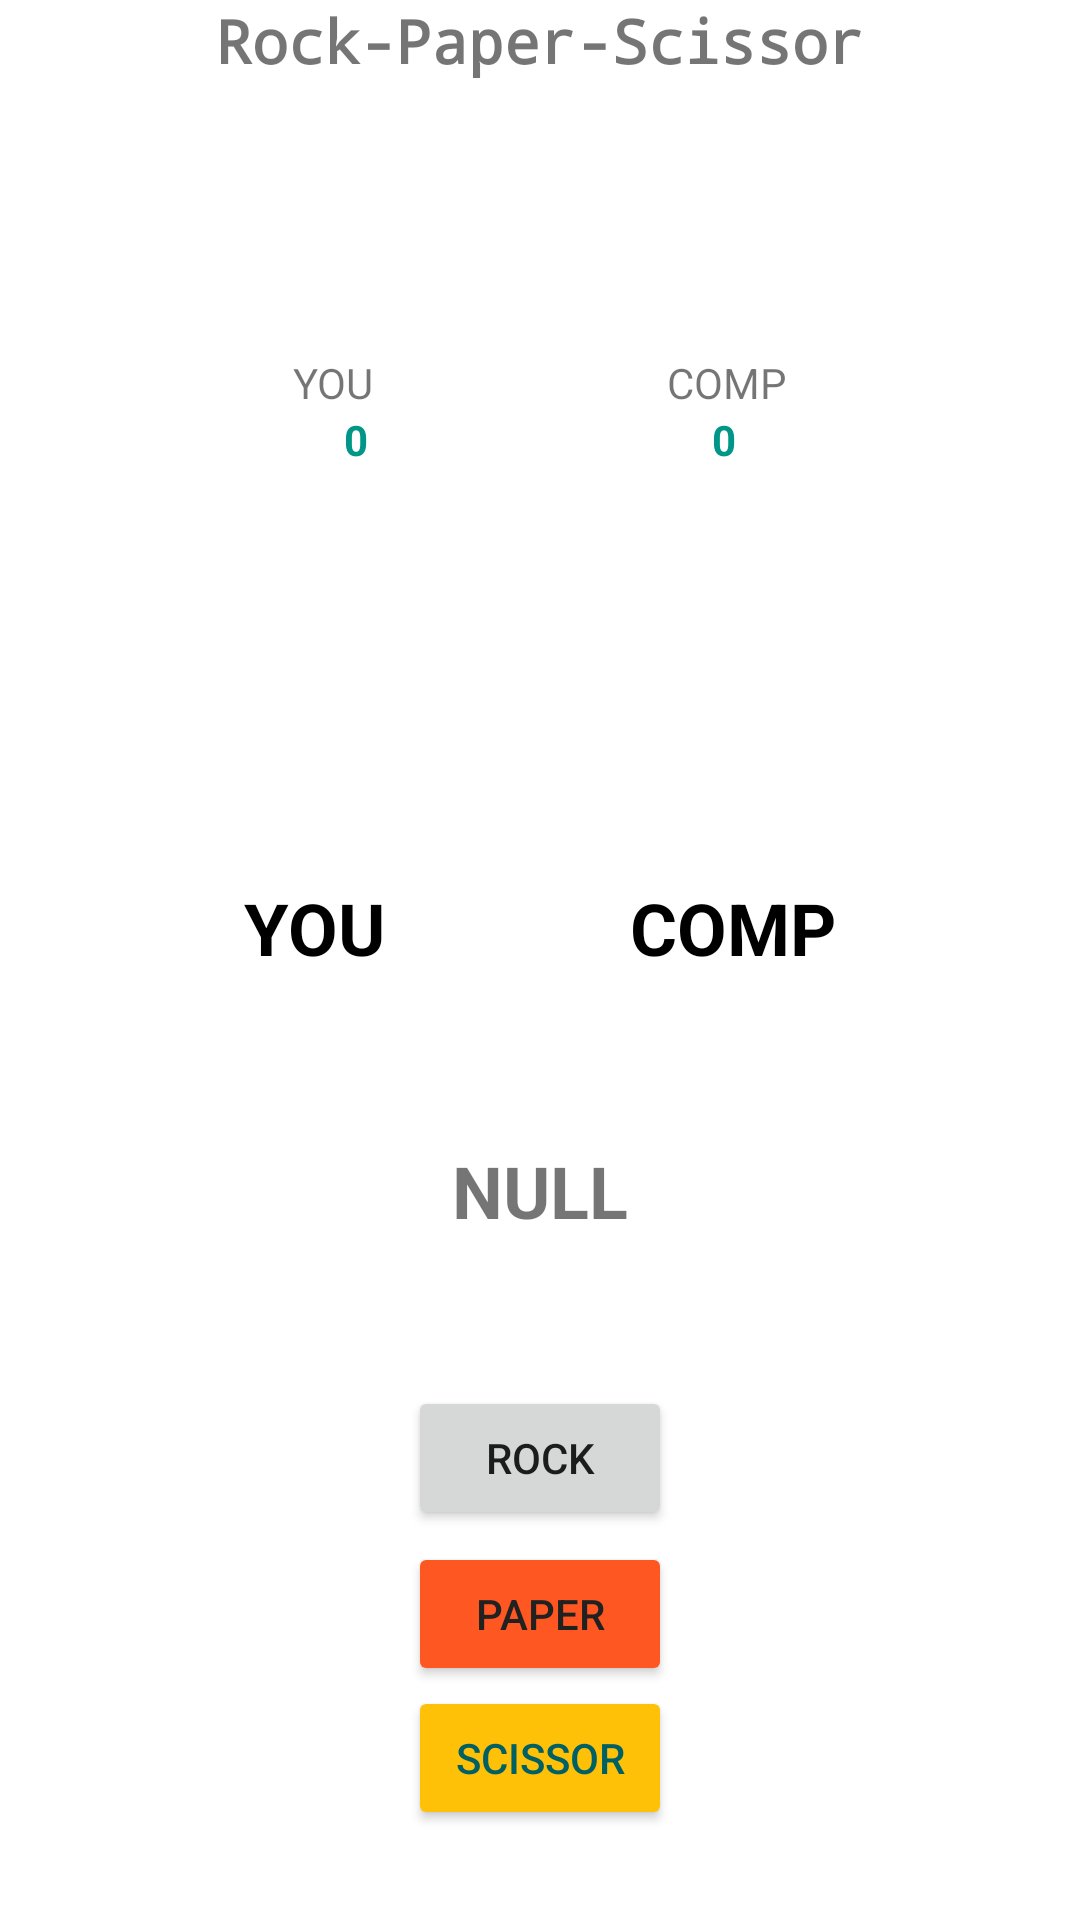

This screen was rendered from an Android layout file. Write that file and the resources it references.
<!-- AndroidManifest.xml: application theme Theme.Game364 -->
<!-- res/layout/activity_main2.xml -->
<?xml version="1.0" encoding="utf-8"?>
<androidx.constraintlayout.widget.ConstraintLayout xmlns:android="http://schemas.android.com/apk/res/android"
    xmlns:app="http://schemas.android.com/apk/res-auto"
    xmlns:tools="http://schemas.android.com/tools"
    android:layout_width="match_parent"
    android:layout_height="match_parent"
    tools:context=".MainActivity2">

    <TextView
        android:id="@+id/tV0"
        android:layout_width="wrap_content"
        android:layout_height="wrap_content"
        android:fontFamily="monospace"
        android:text="@string/rock_paper_scissor"
        android:textSize="20sp"
        android:textStyle="bold"
        app:layout_constraintBottom_toTopOf="@+id/imageView5"
        app:layout_constraintEnd_toEndOf="parent"
        app:layout_constraintHorizontal_bias="0.5"
        app:layout_constraintStart_toStartOf="parent"
        app:layout_constraintTop_toTopOf="parent" />

    <ImageView
        android:id="@+id/imageView5"
        android:layout_width="83dp"
        android:layout_height="91dp"
        android:contentDescription="@string/player"
        app:layout_constraintEnd_toStartOf="@+id/imageView6"
        app:layout_constraintHorizontal_bias="0.5"
        app:layout_constraintStart_toStartOf="parent"
        app:layout_constraintTop_toBottomOf="@+id/tV0"
        tools:ignore="ImageContrastCheck"
        tools:srcCompat="@drawable/dummyavatar" />

    <ImageView
        android:id="@+id/imageView6"
        android:layout_width="83dp"
        android:layout_height="91dp"
        android:contentDescription="@string/robot"
        app:layout_constraintEnd_toEndOf="parent"
        app:layout_constraintHorizontal_bias="0.5"
        app:layout_constraintStart_toEndOf="@+id/imageView5"
        app:layout_constraintTop_toBottomOf="@+id/tV0"
        tools:srcCompat="@drawable/dummycomp" />

    <TextView
        android:id="@+id/tV1"
        android:layout_width="wrap_content"
        android:layout_height="wrap_content"
        android:text="@string/you"
        android:textColor="#000000"
        android:textSize="24sp"
        android:textStyle="bold"
        app:layout_constraintBottom_toTopOf="@+id/linearLayout"
        app:layout_constraintEnd_toStartOf="@+id/tV2"
        app:layout_constraintHorizontal_bias="0.5"
        app:layout_constraintStart_toStartOf="parent"
        app:layout_constraintTop_toBottomOf="@+id/tV7" />

    <TextView
        android:id="@+id/tV2"
        android:layout_width="wrap_content"
        android:layout_height="wrap_content"
        android:text="@string/comp"
        android:textColor="#000000"
        android:textSize="24sp"
        android:textStyle="bold"
        app:layout_constraintBottom_toTopOf="@+id/linearLayout"
        app:layout_constraintEnd_toEndOf="parent"
        app:layout_constraintHorizontal_bias="0.5"
        app:layout_constraintStart_toEndOf="@+id/tV1"
        app:layout_constraintTop_toBottomOf="@+id/tV8" />

    <TextView
        android:id="@+id/tV3"
        android:layout_width="wrap_content"
        android:layout_height="wrap_content"
        android:text="@string/you"
        app:layout_constraintBottom_toTopOf="@+id/tV7"
        app:layout_constraintEnd_toStartOf="@+id/tV4"
        app:layout_constraintHorizontal_bias="0.5"
        app:layout_constraintStart_toStartOf="parent"
        app:layout_constraintTop_toBottomOf="@+id/imageView5" />

    <TextView
        android:id="@+id/tV4"
        android:layout_width="wrap_content"
        android:layout_height="wrap_content"
        android:text="@string/comp"
        app:layout_constraintEnd_toEndOf="parent"
        app:layout_constraintHorizontal_bias="0.5"
        app:layout_constraintStart_toEndOf="@+id/tV3"
        app:layout_constraintTop_toBottomOf="@+id/imageView6" />

    <TextView
        android:id="@+id/tV6"
        android:layout_width="wrap_content"
        android:layout_height="wrap_content"
        android:layout_marginTop="208dp"
        android:text="NULL"
        android:textSize="24sp"
        android:textStyle="bold"
        app:layout_constraintBottom_toTopOf="@+id/linearLayout"
        app:layout_constraintEnd_toEndOf="parent"
        app:layout_constraintStart_toStartOf="parent"
        app:layout_constraintTop_toTopOf="parent"
        app:layout_constraintVertical_bias="0.779" />

    <LinearLayout
        android:id="@+id/linearLayout"
        android:layout_width="wrap_content"
        android:layout_height="wrap_content"
        android:layout_marginBottom="30dp"
        android:orientation="vertical"
        app:layout_constraintBottom_toBottomOf="parent"
        app:layout_constraintEnd_toEndOf="parent"
        app:layout_constraintHorizontal_bias="0.5"
        app:layout_constraintStart_toStartOf="parent"
        tools:ignore="MissingConstraints">

        <Button
            android:id="@+id/button0"
            android:layout_width="match_parent"
            android:layout_height="wrap_content"
            android:layout_marginBottom="4dp"
            android:includeFontPadding="true"
            android:text="@string/rock"
            app:iconPadding="4dp"
            app:layout_constraintBottom_toTopOf="@+id/button1"
            app:layout_constraintEnd_toEndOf="parent"
            app:layout_constraintHorizontal_bias="0.501"
            app:layout_constraintStart_toStartOf="parent" />

        <Button
            android:id="@+id/button1"
            android:layout_width="match_parent"
            android:layout_height="wrap_content"
            android:text="@string/paper"
            android:textColor="#212121"
            app:backgroundTint="#FF5722"
            app:layout_constraintBottom_toTopOf="@+id/button2"
            app:layout_constraintEnd_toEndOf="parent"
            app:layout_constraintHorizontal_bias="0.5"
            app:layout_constraintStart_toStartOf="parent" />

        <Button
            android:id="@+id/button2"
            android:layout_width="match_parent"
            android:layout_height="wrap_content"
            android:text="@string/scissor"
            android:textColor="#006064"
            app:backgroundTint="#FFC107"
            app:layout_constraintBottom_toBottomOf="parent"
            app:layout_constraintEnd_toEndOf="parent"
            app:layout_constraintHorizontal_bias="0.5"
            app:layout_constraintStart_toStartOf="parent" />


    </LinearLayout>

    <TextView
        android:id="@+id/tV7"
        android:layout_width="wrap_content"
        android:layout_height="wrap_content"
        android:text="0"
        android:textColor="#009688"
        android:textStyle="bold"
        app:layout_constraintEnd_toStartOf="@+id/tV8"
        app:layout_constraintHorizontal_bias="0.5"
        app:layout_constraintStart_toStartOf="parent"
        app:layout_constraintTop_toBottomOf="@+id/tV3" />

    <TextView
        android:id="@+id/tV8"
        android:layout_width="wrap_content"
        android:layout_height="wrap_content"
        android:text="0"
        android:textColor="#009688"
        android:textStyle="bold"
        app:layout_constraintEnd_toEndOf="parent"
        app:layout_constraintHorizontal_bias="0.5"
        app:layout_constraintStart_toEndOf="@+id/tV7"
        app:layout_constraintTop_toBottomOf="@+id/tV4" />

</androidx.constraintlayout.widget.ConstraintLayout>
<!-- resources referenced by this layout -->
<resources>
  <!-- drawable dummyavatar: webp bitmap (drawable-v24, 1444 bytes) -->
  <!-- drawable dummycomp: webp bitmap (drawable-v24, 1684 bytes) -->
  <string name="comp">COMP</string>
  <string name="paper">Paper</string>
  <string name="player">PLAYER</string>
  <string name="robot">ROBOT</string>
  <string name="rock">Rock</string>
  <string name="rock_paper_scissor">Rock-Paper-Scissor</string>
  <string name="scissor">Scissor</string>
  <string name="you">YOU</string>
  <style name="Theme.Game364" parent="Theme.MaterialComponents.DayNight.DarkActionBar">
          
          <item name="colorPrimary">@color/purple_500</item>
          <item name="colorPrimaryVariant">@color/purple_700</item>
          <item name="colorOnPrimary">@color/white</item>
          
          <item name="colorSecondary">@color/teal_200</item>
          <item name="colorSecondaryVariant">@color/teal_700</item>
          <item name="colorOnSecondary">@color/black</item>
          
          <item name="android:statusBarColor" tools:targetApi="l">?attr/colorPrimaryVariant</item>
          
      </style>
  <color name="purple_500">#FF6200EE</color>
  <color name="purple_700">#FF3700B3</color>
  <color name="white">#6B5757</color>
  <color name="teal_200">#FF03DAC5</color>
  <color name="teal_700">#FF018786</color>
  <color name="black">#FF000000</color>
</resources>
